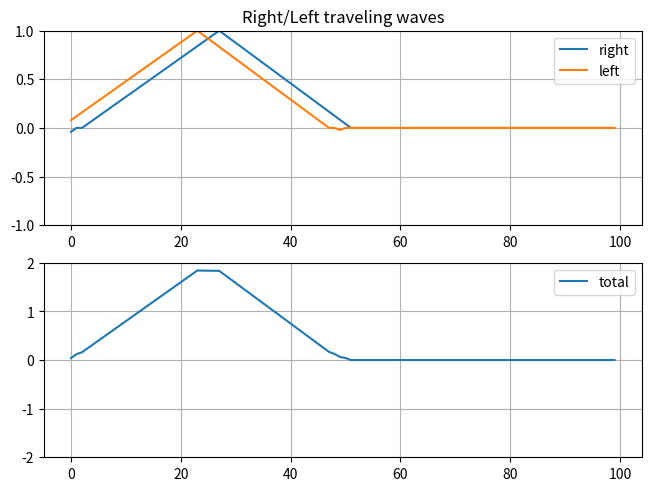

Recreate this plot in Python.
"""_summary_
"""

import numpy as np
import matplotlib.pyplot as plt
from matplotlib.animation import FuncAnimation


class LinearInterpolator:
    memory = np.zeros(5)
    delay_int = 0
    delay_frac = 0

    def __init__(self, delay):
        self.delay_int = np.floor(delay).astype(int)
        self.delay_frac = delay - self.delay_int

    def tick(self, input):
        self.memory = np.roll(self.memory, 1)
        self.memory[0] = input

        a = self.memory[self.delay_int]
        b = self.memory[self.delay_int + 1]

        return a + (b - a) * self.delay_frac

Fs = 48000

# Waveguide Length
N = 100

# Gate position
GATE_RATIO = 0.5
GATE = np.floor(N * GATE_RATIO).astype(int)

# Gate coefficient
K = 0.5

# Bridge damping
DAMPING = 1

# Fractional part for the gate position
DELTA = 0.0

# Simulation time
T = Fs * 4

right = np.zeros(N)
# right[1]=1
right[0:np.floor(GATE/2).astype(int)] = np.linspace(0,1,np.floor(GATE/2).astype(int), endpoint=False)
right[np.floor(GATE/2).astype(int):GATE] = np.linspace(1,0,np.ceil(GATE/2).astype(int))

left = right

total = right + left

INV_DELTA = 1 - DELTA
left_gate = GATE-1
right_gate = GATE + 1

LEFT_DELAY = DELTA*2
RIGHT_DELAY = INV_DELTA*2

A_D = LinearInterpolator(LEFT_DELAY)
A_delta = LinearInterpolator(RIGHT_DELAY)

X = np.arange(0, N)

fig, axs = plt.subplots(2, 1, layout='constrained')
right_plot, = axs[0].plot(X, right, label='right')
left_plot, = axs[0].plot(X, left, label='left')
axs[0].set_title('Right/Left traveling waves')
axs[0].legend()
axs[0].set_ylim([-1, 1])
axs[0].grid()

total_plot, = axs[1].plot(X, total, label='total')
axs[1].legend()
axs[1].set_ylim([-2, 2])
axs[1].grid()

def update(frame):
    global right, left, right_plot, left_plot, total_plot, A_D, A_delta

    left_input = right[left_gate]
    left_interpolated = A_D.tick(left_input)
    left[GATE] = left[GATE]*(1-K) + left_interpolated*-K

    right_input = left[right_gate]
    right_interpolated = A_delta.tick(right_input)
    right[GATE] = right[GATE]*(1-K) + right_interpolated*-K

    right_end = right[-1]
    left_end = left[0] * DAMPING

    right = np.roll(right, 1)
    left = np.roll(left, -1)

    right[0] = -left_end
    left[-1] = -right_end

    total = right + left

    # axs[0].cla()
    # axs[1].cla()
    # right_plot = axs[0].stem(X, right, label='right')
    # left_plot = axs[0].stem(X, left, label='left', linefmt='green')
    # axs[0].set_title('Right/Left traveling waves')
    # axs[0].legend()
    # axs[0].set_ylim([-1, 1])
    # axs[0].grid()

    # total_plot, = axs[1].plot(X, total, label='total')
    # axs[1].legend()
    # axs[1].set_ylim([-2, 2])
    # axs[1].grid()
    # plt.show()


    right_plot.set_data(X, right)
    left_plot.set_data(X, left)
    total_plot.set_data(X, total)

    return right_plot, left_plot, total_plot

ani = FuncAnimation(fig, update, frames=T, interval=20, blit=True)

plt.show()

# for i in range(T):
#     update(i)
